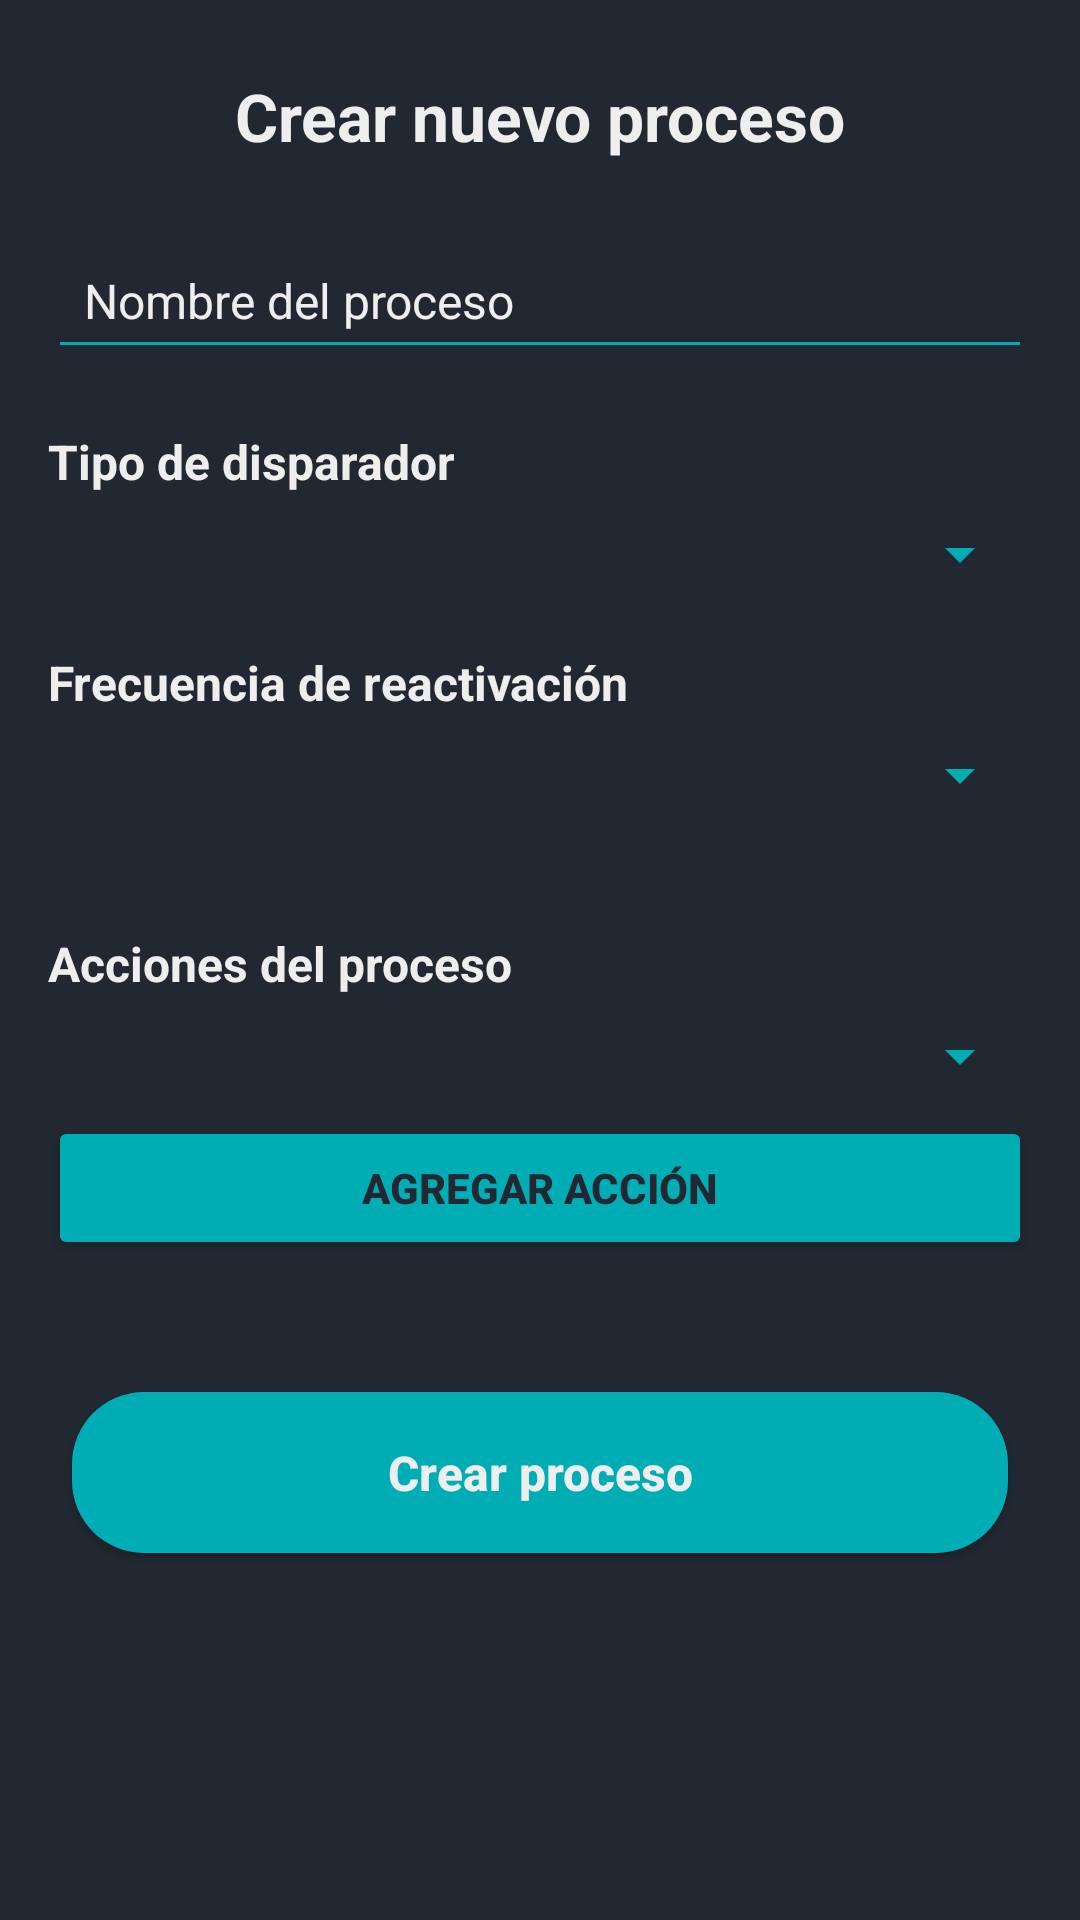

Produce the Android XML layout that renders to this screen, including the resource entries it uses.
<!-- AndroidManifest.xml: application theme Theme.SW2P1Movil -->
<!-- res/layout/activity_create_process.xml -->
<?xml version="1.0" encoding="utf-8"?>
<LinearLayout
    xmlns:android="http://schemas.android.com/apk/res/android"
    android:layout_width="match_parent"
    android:layout_height="match_parent"
    android:background="#222831"
    android:orientation="vertical"
    android:paddingStart="16dp"
    android:paddingEnd="16dp"
    android:paddingTop="24dp"
    android:paddingBottom="24dp">

    
    <ScrollView
        android:layout_width="match_parent"
        android:layout_height="0dp"
        android:layout_weight="1">

        <LinearLayout
            android:layout_width="match_parent"
            android:layout_height="wrap_content"
            android:orientation="vertical">

            
            <TextView
                android:id="@+id/tvTitulo"
                android:layout_width="match_parent"
                android:layout_height="wrap_content"
                android:text="Crear nuevo proceso"
                android:textColor="#EEEEEE"
                android:textStyle="bold"
                android:textSize="22sp"
                android:textAlignment="center"
                android:layout_marginBottom="24dp" />

            
            <EditText
                android:id="@+id/etNombreProceso"
                android:layout_width="match_parent"
                android:layout_height="wrap_content"
                android:hint="Nombre del proceso"
                android:inputType="text"
                android:textColor="#EEEEEE"
                android:textColorHint="#EEEEEE"
                android:textSize="16sp"
                android:backgroundTint="#00ADB5"
                android:padding="12dp"
                android:layout_marginBottom="20dp" />

            
            <TextView
                android:layout_width="match_parent"
                android:layout_height="wrap_content"
                android:text="Tipo de disparador"
                android:textColor="#EEEEEE"
                android:textSize="16sp"
                android:textStyle="bold"
                android:layout_marginBottom="8dp" />

            
            <Spinner
                android:id="@+id/spinnerTrigger"
                android:layout_width="match_parent"
                android:layout_height="wrap_content"
                android:backgroundTint="#00ADB5"
                android:popupBackground="#393E46"
                android:layout_marginBottom="20dp" />

            
            <LinearLayout
                android:id="@+id/layoutValueTrigger"
                android:layout_width="match_parent"
                android:layout_height="wrap_content"
                android:orientation="vertical"
                android:visibility="gone"
                android:layout_marginBottom="30dp">
            </LinearLayout>

            
            <TextView
                android:id="@+id/tvReactivation"
                android:layout_width="match_parent"
                android:layout_height="wrap_content"
                android:text="Frecuencia de reactivación"
                android:textColor="#EEEEEE"
                android:textSize="16sp"
                android:textStyle="bold"
                android:layout_marginBottom="8dp" />

            
            <Spinner
                android:id="@+id/spinnerReactivation"
                android:layout_width="match_parent"
                android:layout_height="wrap_content"
                android:backgroundTint="#00ADB5"
                android:popupBackground="#393E46"
                android:layout_marginBottom="24dp" />

            
            <TextView
                android:layout_width="match_parent"
                android:layout_height="wrap_content"
                android:text="Acciones del proceso"
                android:textColor="#EEEEEE"
                android:textStyle="bold"
                android:textSize="16sp"
                android:layout_marginTop="16dp"
                android:layout_marginBottom="8dp" />

            
            <Spinner
                android:id="@+id/spinnerActions"
                android:layout_width="match_parent"
                android:layout_height="wrap_content"
                android:backgroundTint="#00ADB5"
                android:popupBackground="#393E46" />

            
            <Button
                android:id="@+id/btnAgregarAccion"
                android:layout_width="match_parent"
                android:layout_height="wrap_content"
                android:text="Agregar acción"
                android:textStyle="bold"
                android:textColor="#222831"
                android:backgroundTint="#00ADB5"
                android:layout_marginTop="8dp"
                android:layout_marginBottom="16dp" />

            
            <LinearLayout
                android:id="@+id/layoutAccionesSeleccionadas"
                android:layout_width="match_parent"
                android:layout_height="wrap_content"
                android:orientation="vertical"
                android:layout_marginBottom="16dp" />

            
            <Button
                android:id="@+id/btnCrearProceso"
                android:layout_width="match_parent"
                android:layout_height="wrap_content"
                android:text="Crear proceso"
                android:textStyle="bold"
                android:textAllCaps="false"
                android:textColor="#EEEEEE"
                android:backgroundTint="#00ADB5"
                android:textSize="16sp"
                android:padding="16dp"
                android:layout_marginTop="12dp"
                android:layout_marginBottom="6dp"
                android:layout_marginStart="8dp"
                android:layout_marginEnd="8dp"
                android:background="@drawable/btn_rounded_celeste" />

        </LinearLayout>
    </ScrollView>


</LinearLayout>
<!-- resources referenced by this layout -->
<resources>
  <!-- drawable btn_rounded_celeste (drawable) -->
  <?xml version="1.0" encoding="utf-8"?>
  <shape xmlns:android="http://schemas.android.com/apk/res/android"
      android:shape="rectangle">
      <solid android:color="#00ADB5" />
      <corners android:radius="24dp" />
  </shape>
  <style name="Theme.SW2P1Movil" parent="Base.Theme.SW2P1Movil" />
  <style name="Base.Theme.SW2P1Movil" parent="Theme.Material3.DayNight.NoActionBar">
          
          
      </style>
</resources>
